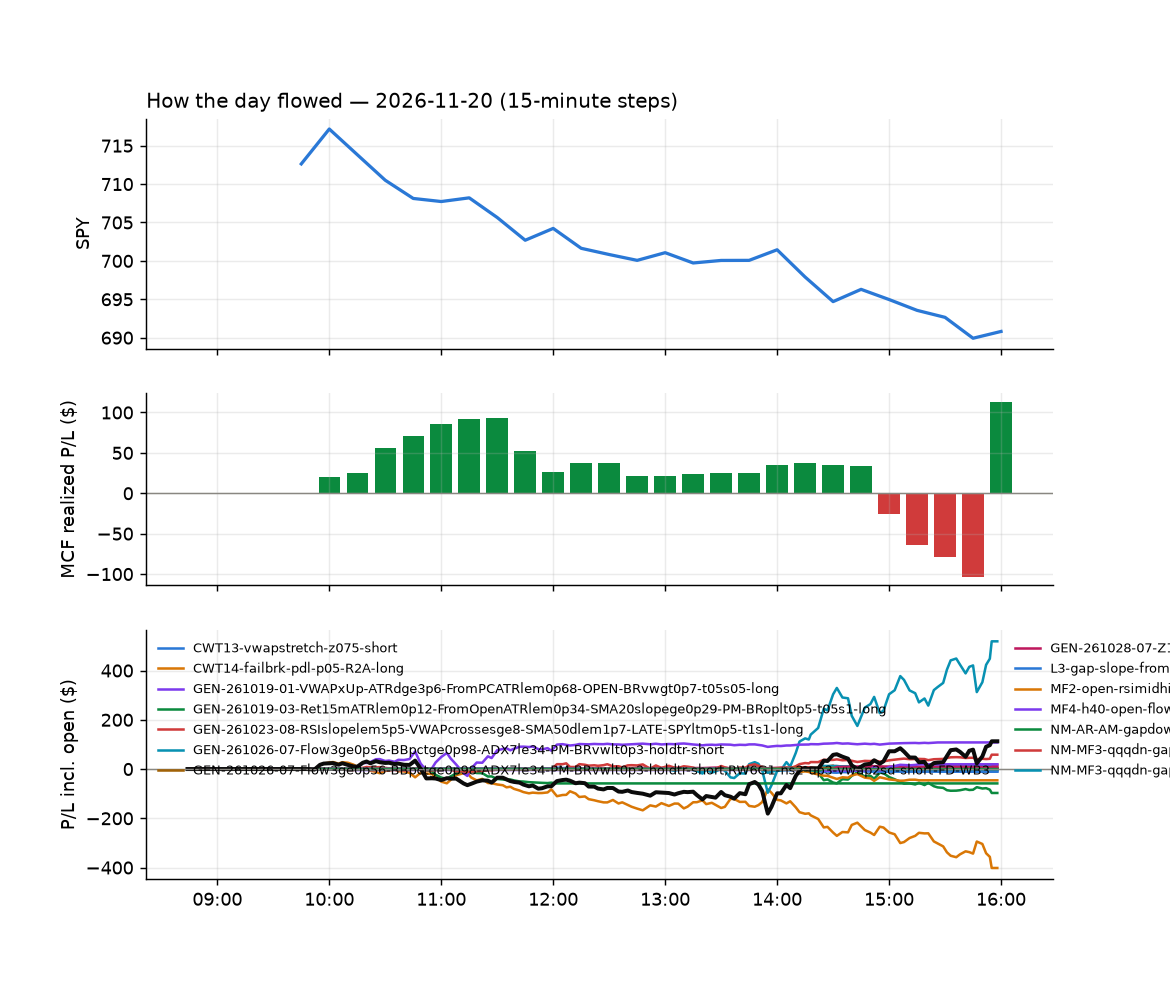

The table this chart was drawn from, first rows:
id, run_id, symbol, strategy, side, date, signal_time, entry_time, entry, stop, target, exit_time, exit, exit_reason, r_multiple, mae_r, mfe_r, success, shares, pnl, broker_order_id, slip_bps, pnl_adj, r_raw
13446, 1, MSFT, CWT14-failbrk-pdl-p05-R2A-long, 1, 2026-11-20, 2026-11-20 09:50:55.542840-05:00, 2026-11-20 09:50:55.810824-05:00, 499.5, 485.1, 501.6, 2026-11-20 09:54:12.881489-05:00, 501.6, target, 0.1392, -0.09796, 0.1737, , 1, 2.08, 5a3c82ea-6d3e-455f-a9e1-ff409be25e2f, 5.759, 2.003, 0.1445
13447, 1, MSFU, CWT14-failbrk-pdl-p05-R2A-long, 1, 2026-11-20, 2026-11-20 09:50:55.974878-05:00, 2026-11-20 09:50:57.478033-05:00, 36.38, 34.23, 36.73, 2026-11-20 09:54:12.902659-05:00, 36.59, scaled+target, 0.09265, -0.06502, 0.1858, , 12, 2.51, ec298123-80f7-4d36-b75e-f4dcb0a4936b, 2.887, 2.394, 0.09715
13468, 1, NRG, CWT14-failbrk-pdl-p05-R2A-long, 1, 2026-11-20, 2026-11-20 09:50:58.256913-05:00, 2026-11-20 09:50:58.352290-05:00, 93.17, 89.24, 93.85, 2026-11-20 10:01:34.834077-05:00, 93.32, scaled+breakeven, 0.03051, -0.1273, 0.2075, , 4, 0.62, 29d49434-7e02-4cb9-a66d-939d9ba508f6, -2.146, 0.4794, 0.03946
13448, 1, NXPI, CWT14-failbrk-pdl-p05-R2A-long, 1, 2026-11-20, 2026-11-20 09:50:59.377163-05:00, 2026-11-20 09:50:59.975582-05:00, 250.1, 241.1, 252.2, 2026-11-20 09:54:43.339807-05:00, 251.6, scaled+target, 0.1668, -0.0643, 0.2942, , 3, 4.64, 70df0014-d50c-4441-ac4d-2646800ac2d2, -22.14, 4.49, 0.1723
13474, 1, SAP, CWT14-failbrk-pdl-p05-R2A-long, 1, 2026-11-20, 2026-11-20 09:51:07.541135-05:00, 2026-11-20 09:51:08.037320-05:00, 203, 198, 204, 2026-11-20 10:15:37.770255-05:00, 203.1, scaled+breakeven, -0.007736, -0.1705, 0.119, , 3, 0.14, 70196e40-c172-4136-84c0-12ad630f0487, -5.416, -0.117, 0.009253
13458, 1, WRBY, CWT14-failbrk-pdl-p05-R2A-long, 1, 2026-11-20, 2026-11-20 09:51:22.704511-05:00, 2026-11-20 09:51:23.087790-05:00, 23.85, 21.63, 24.23, 2026-11-20 09:59:25.787831-05:00, 24.17, scaled+target, 0.1373, -0.06315, 0.2143, , 18, 5.67, 2a404b89-7932-4269-94f7-fcce4ca62a5b, -2.096, 5.481, 0.1421
13449, 1, XOP, CWT14-failbrk-pdl-p05-R2A-long, 1, 2026-11-20, 2026-11-20 09:51:24.163759-05:00, 2026-11-20 09:51:25.240880-05:00, 169.9, 165, 170.4, 2026-11-20 09:55:57.425986-05:00, 170.4, target, 0.0985, -0.09135, 0.06496, , 3, 1.55, 71d3b771-a83b-485d-926d-d682ffaade8b, 15.92, 1.456, 0.1049
13459, 1, AFRM, CWT14-failbrk-pdl-p05-R2A-long, 1, 2026-11-20, 2026-11-20 09:55:19.424319-05:00, 2026-11-20 09:55:21.769128-05:00, 56.65, 53.69, 57.12, 2026-11-20 10:00:07.637642-05:00, 57.06, scaled+target, 0.1245, -0.02534, 0.1588, , 7, 2.87, 7e9d4c81-840f-4dbd-9690-0036f51554f7, 3.532, 2.58, 0.1385
13470, 1, BX, CWT14-failbrk-pdl-p05-R2A-long, 1, 2026-11-20, 2026-11-20 09:55:26.954118-05:00, 2026-11-20 09:55:29.460440-05:00, 115.3, 111.8, 115.5, 2026-11-20 10:04:53.207980-05:00, 115.5, target, 0.06007, -0.1181, 0.1152, , 3, 0.69, 7ca40cad-940b-4103-99e8-66afe6a2910c, 26.53, 0.6256, 0.06626
13460, 1, COIN, CWT14-failbrk-pdl-p05-R2A-long, 1, 2026-11-20, 2026-11-20 09:55:30.495173-05:00, 2026-11-20 09:55:30.828016-05:00, 109.9, 103.1, 110.8, 2026-11-20 10:00:02.433073-05:00, 110.9, target, 0.1269, -0.06767, 0.125, , 3, 3.03, f8f7725f-d206-4a10-8133-07eabbcb4a04, 20.06, 2.588, 0.1486
13471, 1, CRCL, CWT14-failbrk-pdl-p05-R2A-long, 1, 2026-11-20, 2026-11-20 09:55:31.553214-05:00, 2026-11-20 09:55:34.441255-05:00, 52.08, 48.46, 52.61, 2026-11-20 10:05:12.468850-05:00, 52.08, scaled+breakeven, -0.006769, -0.06679, 0.1379, , 8, -0.02, 5c3fbf49-ec0e-4464-a4b8-8ff76b052229, 12.74, -0.1958, -0.0006913
13508, 1, DINO, CWT14-failbrk-pdl-p05-R2A-long, 1, 2026-11-20, 2026-11-20 09:55:34.126974-05:00, 2026-11-20 09:55:36.469608-05:00, 89.41, 85.34, 89.8, 2026-11-20 11:07:39.649166-05:00, 89.81, target, 0.09368, -0.118, 0.1401, , 4, 1.61, deb7d342-d55d-4669-8548-7676085f9348, 27.48, 1.524, 0.09894
13461, 1, EL, CWT14-failbrk-pdl-p05-R2A-long, 1, 2026-11-20, 2026-11-20 09:55:37.799180-05:00, 2026-11-20 09:55:38.861386-05:00, 102.2, 98.49, 102.6, 2026-11-20 10:00:17.232072-05:00, 102.7, target, 0.101, -0.02804, 0.1389, , 4, 1.76, d57ed80f-92ba-4dd5-b256-c06446de4159, 19.6, 1.513, 0.1175
13497, 1, MPC, CWT14-failbrk-pdl-p05-R2A-long, 1, 2026-11-20, 2026-11-20 09:55:56.879555-05:00, 2026-11-20 09:55:56.971741-05:00, 369.4, 353.3, 370.9, 2026-11-20 10:49:11.871178-05:00, 370.9, target, 0.0846, -0.1171, 0.133, , 2, 2.86, 8545a724-b2fa-47b9-8e2a-2b1af427a64f, 29.86, 2.738, 0.08836
13462, 1, PBF, CWT14-failbrk-pdl-p05-R2A-long, 1, 2026-11-20, 2026-11-20 09:56:02.395961-05:00, 2026-11-20 09:56:03.445194-05:00, 61.05, 57.58, 61.38, 2026-11-20 09:59:48.062253-05:00, 61.38, target, 0.09217, -0.04035, 0.1643, , 7, 2.31, 28bb0687-9e96-4905-b09a-6f3892e2319e, 35.34, 2.239, 0.09511
13612, 1, QCOM, CWT14-failbrk-pdl-p05-R2A-long, 1, 2026-11-20, 2026-11-20 09:56:05.428767-05:00, 2026-11-20 09:56:06.261244-05:00, 161.4, 153.5, 162.3, 2026-11-20 14:31:44.531722-05:00, 153.4, stop, -1.017, -1.007, 0.07601, , 3, -23.85, ad2e2730-0807-44fb-8619-a4e6c0107204, 20.8, -24.09, -1.007
13451, 1, TNA, CWT14-failbrk-pdl-p05-R2A-long, 1, 2026-11-20, 2026-11-20 09:56:17.288466-05:00, 2026-11-20 09:56:18.998576-05:00, 48.1, 45.15, 48.25, 2026-11-20 09:57:21.876733-05:00, 48.25, target, 0.04873, -0.04402, 0.006773, , 9, 1.35, a67ad279-2080-41e9-9bf2-771539d163ad, 60.66, 1.295, 0.0508
13463, 1, TTWO, CWT14-failbrk-pdl-p05-R2A-long, 1, 2026-11-20, 2026-11-20 09:56:18.677873-05:00, 2026-11-20 09:56:21.109286-05:00, 211.3, 201.4, 213.2, 2026-11-20 09:58:09.212817-05:00, 211.3, scaled+breakeven, -0.01367, -0.09328, 0.09093, , 3, -0.14, e29ca4b5-db43-4de9-9d41-8368dd8e99b1, -9.612, -0.4075, -0.004697
13504, 1, CVI, CWT14-failbrk-pdl-p05-R2A-long, 1, 2026-11-20, 2026-11-20 10:00:36.725199-05:00, 2026-11-20 10:00:40.251565-05:00, 33.69, 31.1, 34.05, 2026-11-20 11:03:12.680723-05:00, 33.67, scaled+breakeven, -0.01444, -0.1639, 0.0887, , 13, -0.23, 3c85cedd-b1cc-4e14-b120-c4020367e0f6, 17.84, -0.4866, -0.006823
13472, 1, EWT, GEN-261019-01-VWAPxUp-ATRdge3p6-FromPCAT…, 1, 2026-11-20, 2026-11-20 10:00:42.196133-05:00, 2026-11-20 10:00:46.143226-05:00, 80.1, 79.32, 80.52, 2026-11-20 10:10:14.344978-05:00, 79.32, stop, -1.054, -0.9231, 0.263, , 5, -3.88, 4af4c364-945f-4fe8-ade7-4d4eb74f3049, 22.02, -4.088, -1
13594, 1, PRMB, NS3V1-am-widestop-short, -1, 2026-11-20, 2026-11-20 10:01:07.727646-05:00, 2026-11-20 10:01:11.098808-05:00, 23.62, 24.13, 23.35, 2026-11-20 14:10:36.169926-05:00, 23.36, target, 0.502, -0.469, 0.4886, , 18, 4.68, a5ed7196-180d-4117-80fa-e15a39236078, -3.812, 4.623, 0.5081
13569, 1, XYZ, CWT14-failbrk-pdl-p05-R2A-long, 1, 2026-11-20, 2026-11-20 10:01:28.876117-05:00, 2026-11-20 10:01:30.751038-05:00, 74.45, 71.29, 75.02, 2026-11-20 12:38:20.554553-05:00, 71.17, stop, -1.051, -1.121, 0.0475, , 5, -16.4, ff7220da-05c5-4cc5-a56b-1ff4a6ae7efd, -5.37, -16.59, -1.039
13539, 1, CMI, CWT14-failbrk-pdl-p05-R2A-long, 1, 2026-11-20, 2026-11-20 10:05:31.415545-05:00, 2026-11-20 10:05:33.477186-05:00, 420.4, 408.2, 422.3, 2026-11-20 11:40:16.015279-05:00, 408.1, stop, -1.029, -1.008, 0.01232, , 2, -24.64, 98454dd6-47e4-4b70-83cf-be14b0d1fe69, 3.331, -25.07, -1.012
13545, 1, IWO, CWT14-failbrk-pdl-p05-R2A-long, 1, 2026-11-20, 2026-11-20 10:05:52.177472-05:00, 2026-11-20 10:05:53.566767-05:00, 332.2, 325.5, 333.5, 2026-11-20 11:43:17.364243-05:00, 325.4, stop, -1.042, -1.007, 0.07844, , 2, -13.61, 7ea6bf83-6aad-46bd-b93c-5e0860167636, -3.761, -13.95, -1.017
13476, 1, BE, MF4-h40-open-flowsell, -1, 2026-11-20, 2026-11-20 10:10:26.704509-05:00, 2026-11-20 10:10:28.493275-05:00, 155.2, 161.2, 152.9, 2026-11-20 10:18:11.279303-05:00, 152.8, target, 0.3688, -0.1306, 0.3469, , 3, 7.02, e3f16a2f-1dbc-48be-b3d8-dc9a5275bcff, 32.86, 6.634, 0.3903
13485, 1, ALAB, MF4-h40-open-flowsell, -1, 2026-11-20, 2026-11-20 10:15:21.570199-05:00, 2026-11-20 10:15:22.009574-05:00, 197.4, 203.3, 194.3, 2026-11-20 10:23:47.946272-05:00, 194, target, 0.5213, -0.06943, 0.7096, , 3, 10.11, 4ad21914-8356-4aa9-8253-a47c0eb97564, -5.069, 9.235, 0.5707
13487, 1, FLEX, MF4-h40-open-flowsell, -1, 2026-11-20, 2026-11-20 10:15:41.633412-05:00, 2026-11-20 10:15:42.253770-05:00, 70.51, 72.42, 69.74, 2026-11-20 10:37:17.679188-05:00, 69.6, target, 0.4009, -0.1627, 0.4462, , 6, 5.46, 7befa5f3-43ab-444e-b58f-690f3f080dfd, 16.99, 4.582, 0.4777
13488, 1, NBIS, MF4-h40-open-flowsell, -1, 2026-11-20, 2026-11-20 10:16:00.557326-05:00, 2026-11-20 10:16:01.039562-05:00, 90.15, 94.79, 88.24, 2026-11-20 10:37:00.097268-05:00, 88.23, target, 0.4088, -0.125, 0.4376, , 4, 7.66, 15d33511-353a-45ec-94f2-21201b281632, 30.37, 7.586, 0.4128
13479, 1, SEI, MF4-h40-open-flowsell, -1, 2026-11-20, 2026-11-20 10:16:12.421587-05:00, 2026-11-20 10:16:13.555361-05:00, 56.66, 58.64, 56.18, 2026-11-20 10:18:14.505484-05:00, 56.19, target, 0.2338, -0.1717, 0.4647, , 7, 3.29, febc775e-a77a-48a6-9f7d-f52b828d61e6, 59.65, 3.24, 0.2374
13480, 1, TECL, MF4-h40-open-flowsell, -1, 2026-11-20, 2026-11-20 10:16:17.827811-05:00, 2026-11-20 10:16:20.125323-05:00, 109.2, 113.9, 107.7, 2026-11-20 10:19:47.467026-05:00, 107.7, target, 0.3144, -0.1016, 0.3854, , 3, 4.64, 10cdfb40-0ba8-4276-9532-179a96a89a44, 52.07, 4.425, 0.3297
13813, 1, TWST, NM-MF3-qqqdn-gapdn-FD, -1, 2026-11-20, 2026-11-20 10:16:20.646225-05:00, 2026-11-20 10:16:21.221103-05:00, 104.2, 108.4, 100.2, 2026-11-20 15:57:01.758403-05:00, 103.1, flatten, 0.2703, -0.8369, 0.5326, , 4, 4.64, 59aee5ff-b861-47b7-92d6-bee6c0aa92e7, 10.06, 4.547, 0.2758
13554, 1, TTWO, MF4-h40-open-flowsell, -1, 2026-11-20, 2026-11-20 10:16:20.288338-05:00, 2026-11-20 10:16:21.903399-05:00, 206.6, 210.5, 205.5, 2026-11-20 11:53:49.415263-05:00, 210.7, stop, -1.073, -1.035, 0.1391, , 3, -12.47, 21ca023d-4f08-4a84-bdaa-89334a0e557d, 28.8, -12.8, -1.045
13483, 1, VRT, MF4-h40-open-flowsell, -1, 2026-11-20, 2026-11-20 10:16:24.338220-05:00, 2026-11-20 10:16:25.130861-05:00, 173.1, 178.1, 171.2, 2026-11-20 10:22:11.968141-05:00, 171.2, target, 0.3781, -0.04569, 0.4052, , 3, 5.82, 59f22d3e-ddd7-493d-9abe-4f597a374535, 22.77, 5.71, 0.3854
13576, 1, AIG, MF4-h40-open-flowsell, -1, 2026-11-20, 2026-11-20 10:20:21.193340-05:00, 2026-11-20 10:20:22.231777-05:00, 80.88, 81.43, 80.67, 2026-11-20 13:26:15.230868-05:00, 80.67, target, 0.3664, -0.8521, 0.3236, , 5, 1.05, 765e3ac5-1a31-46db-aea8-e841c0f42cea, 4.943, 0.9998, 0.3848
13631, 1, DRI, CWT14-failbrk-pdl-p05-R2A-long, 1, 2026-11-20, 2026-11-20 10:21:29.150072-05:00, 2026-11-20 10:21:31.267123-05:00, 230.8, 225.9, 231.7, 2026-11-20 14:50:13.889686-05:00, 225.8, stop, -1.046, -0.983, 0.05939, , 3, -14.97, 6bc4e0c6-58b1-4ded-8a5d-3eaccab6442b, -2.166, -15.33, -1.022
13489, 1, OKLO, CWT14-failbrk-pdl-p05-R2A-long, 1, 2026-11-20, 2026-11-20 10:31:09.654897-05:00, 2026-11-20 10:31:12.388632-05:00, 20.69, 18.93, 21.11, 2026-11-20 10:37:21.760070-05:00, 20.76, scaled+breakeven, 0.02763, -0.03692, 0.1193, , 21, 1.4, a4187669-35f2-4dc0-873c-fd137491b7f5, -51.02, 1.021, 0.03787
13500, 1, NUGT, MF4-h40-open-flowsell, -1, 2026-11-20, 2026-11-20 10:35:53.948785-05:00, 2026-11-20 10:35:54.145356-05:00, 90.16, 93.2, 88.89, 2026-11-20 11:01:53.748870-05:00, 88.87, target, 0.415, -0.3121, 0.2333, , 4, 5.17, aaf6f6ef-3b27-4552-a572-479db4087972, 18.27, 5.053, 0.4246
13492, 1, RGTI, MF4-h40-open-flowsell, -1, 2026-11-20, 2026-11-20 10:35:58.973571-05:00, 2026-11-20 10:35:59.625107-05:00, 7.72, 8.026, 7.604, 2026-11-20 10:45:27.814537-05:00, 7.61, target, 0.3552, -0.2286, 0.4507, , 56, 6.16, 22685d39-2263-4470-b19b-07814a1e2d39, 32.28, 6.091, 0.3592
13814, 1, LULU, CWT14-failbrk-pdl-p05-R2A-long, 1, 2026-11-20, 2026-11-20 10:40:46.606840-05:00, 2026-11-20 10:40:48.417315-05:00, 105.6, 102, 106.1, 2026-11-20 15:56:13.357043-05:00, 102.2, flatten, -0.9331, -0.9377, -0.02342, , 4, -13.44, 9d33b60e-ae62-44bb-9ba2-ec5cf853e63e, 10.43, -13.53, -0.9267
13511, 1, RNG, CWT14-failbrk-pdl-p05-R2A-long, 1, 2026-11-20, 2026-11-20 10:40:58.585516-05:00, 2026-11-20 10:40:59.598505-05:00, 67.15, 64.43, 67.56, 2026-11-20 11:16:51.984841-05:00, 67.14, scaled+breakeven, -0.01536, -0.1451, 0.08452, , 6, -0.09, d91f75fe-1647-4ed7-85f4-30e737bb3ddc, 5.96, -0.2508, -0.005512
13815, 1, TGTX, CWT14-failbrk-pdl-p05-R2A-long, 1, 2026-11-20, 2026-11-20 10:41:04.993328-05:00, 2026-11-20 10:41:06.524099-05:00, 65.02, 62.22, 65.37, 2026-11-20 15:56:52.288232-05:00, 63.43, flatten, -0.5735, -0.6793, 0.0214, , 6, -9.54, fb66c3ea-6249-4ca3-a133-80210f888639, 15.4, -9.649, -0.567
13816, 1, TWLO, CWT14-failbrk-pdl-p05-R2A-long, 1, 2026-11-20, 2026-11-20 10:41:06.787082-05:00, 2026-11-20 10:41:07.207500-05:00, 179.7, 169.9, 181, 2026-11-20 15:57:00.503277-05:00, 172, flatten, -0.7931, -0.86, 0.06819, , 3, -23.26, 27797f90-4ce0-4a6c-9f22-8b7b043a24fe, 16.44, -23.38, -0.7891
13817, 1, XBI, CWT14-failbrk-pdl-p05-R2A-long, 1, 2026-11-20, 2026-11-20 10:41:11.561274-05:00, 2026-11-20 10:41:13.552411-05:00, 143.8, 139.7, 144.4, 2026-11-20 15:57:13.621076-05:00, 140.1, flatten, -0.9053, -0.9607, 0.01616, , 3, -11.11, 6b1c8e80-7df8-42e0-a533-07b6041be3cb, 8.582, -11.2, -0.8976
13550, 1, HZN, MF4-h40-open-flowsell, -1, 2026-11-20, 2026-11-20 10:41:13.295857-05:00, 2026-11-20 10:41:13.908934-05:00, 79.58, 80.31, 79.33, 2026-11-20 11:46:50.646480-05:00, 79.34, target, 0.3186, -0.3062, 0.5716, , 5, 1.22, 5a031bd8-647c-43db-a3f7-822734a708c2, 10.04, 1.171, 0.3321
13686, 1, AEHR, MF4-h40-open-flowsell, -1, 2026-11-20, 2026-11-20 10:45:18.818097-05:00, 2026-11-20 10:45:21.951227-05:00, 40.14, 42.44, 39.47, 2026-11-20 15:30:45.626773-05:00, 39.48, target, 0.2848, -0.5432, 0.3609, , 10, 6.6, 54f311f3-ee9c-434a-afe9-4ea62d6cf706, 79.8, 6.549, 0.287
13526, 1, AAOI, MF4-h40-open-flowsell, -1, 2026-11-20, 2026-11-20 10:45:17.994355-05:00, 2026-11-20 10:45:24.439821-05:00, 33.94, 35.86, 33.29, 2026-11-20 11:32:16.733741-05:00, 33.3, target, 0.3343, -0.3419, 0.3864, , 12, 7.75, ed5ff929-0430-4e7a-8e98-0be3f6f2c898, 60.52, 7.697, 0.3366
13493, 1, AMKR, MF4-h40-open-flowsell, -1, 2026-11-20, 2026-11-20 10:45:20.126333-05:00, 2026-11-20 10:45:24.529597-05:00, 31.07, 31.98, 30.91, 2026-11-20 10:46:46.047076-05:00, 30.91, target, 0.172, -0.2157, 0.08187, , 14, 2.3, d0e609cb-3356-4c96-b4d8-c62839cff0b7, 62.59, 2.185, 0.1811
13498, 1, CLS, MF4-h40-open-flowsell, -1, 2026-11-20, 2026-11-20 10:45:28.160091-05:00, 2026-11-20 10:45:29.387706-05:00, 210.2, 217.5, 208.9, 2026-11-20 10:47:38.969003-05:00, 208.8, target, 0.1819, -0.207, 0.2594, , 3, 4.17, 7f6596e3-0123-43f7-a6d3-23c90f026929, 71.79, 3.954, 0.1918
13527, 1, CNC, ULT-13-st7-sharp-long, 1, 2026-11-20, 2026-11-20 10:45:28.547599-05:00, 2026-11-20 10:45:30.410291-05:00, 65.73, 63.7, , 2026-11-20 11:33:15.208041-05:00, 65.35, timestop, -0.1964, -0.2491, 0.06787, , 6, -2.28, 2b17302c-56fd-45fe-aedd-05d10fad965e, 9.137, -2.389, -0.1874
13517, 1, DOCN, MF4-h40-open-flowsell, -1, 2026-11-20, 2026-11-20 10:45:31.570698-05:00, 2026-11-20 10:45:34.284221-05:00, 67.52, 70.25, 67.03, 2026-11-20 11:32:01.834741-05:00, 67.01, target, 0.1779, -0.4674, 0.1604, , 6, 3.06, ec306653-5b5d-46e0-9b16-c5937ae14f66, 85.17, 2.912, 0.187
13531, 1, IONQ, MF4-h40-open-flowsell, -1, 2026-11-20, 2026-11-20 10:45:40.247859-05:00, 2026-11-20 10:45:40.875197-05:00, 21.58, 22.49, 21.33, 2026-11-20 11:35:59.144010-05:00, 21.34, target, 0.2627, -0.3823, 0.2626, , 20, 4.86, 258c95b5-cc1c-4bce-928b-20a22888613f, 64.46, 4.802, 0.2659
13566, 1, IREN, MF4-h40-open-flowsell, -1, 2026-11-20, 2026-11-20 10:45:40.668827-05:00, 2026-11-20 10:45:41.171893-05:00, 12.69, 13.42, 12.45, 2026-11-20 12:03:29.292701-05:00, 12.45, target, 0.3219, -0.4089, 0.368, , 34, 8.09, 35d41bf0-f776-4637-ace5-05fee696f224, 66.54, 8.028, 0.3243
13558, 1, LUNR, MF4-h40-open-flowsell, -1, 2026-11-20, 2026-11-20 10:45:44.332532-05:00, 2026-11-20 10:45:44.934882-05:00, 8.89, 9.303, 8.796, 2026-11-20 12:02:03.500356-05:00, 8.8, target, 0.2148, -0.3998, 0.2181, , 48, 4.32, 6237c750-d461-4daf-9012-80d1ad0b7fdb, 83.66, 4.254, 0.2181
13559, 1, MRVL, MF4-h40-open-flowsell, -1, 2026-11-20, 2026-11-20 10:45:46.413231-05:00, 2026-11-20 10:45:48.271280-05:00, 124.8, 129.7, 123.8, 2026-11-20 12:02:43.191254-05:00, 123.8, target, 0.2073, -0.5114, 0.1602, , 3, 3.09, 2e8e93a2-76ce-4805-8cfe-c45321c9f52c, 74.74, 3.028, 0.2115
13540, 1, NVT, MF4-h40-open-flowsell, -1, 2026-11-20, 2026-11-20 10:45:48.541593-05:00, 2026-11-20 10:45:49.355095-05:00, 102.3, 105.1, 101.7, 2026-11-20 11:39:45.946351-05:00, 101.7, target, 0.2274, -0.4886, 0.2768, , 4, 2.68, c8973b92-1f83-48a5-96f5-ebbb1ba73863, 47.65, 2.494, 0.2443
13499, 1, RIOT, MF4-h40-open-flowsell, -1, 2026-11-20, 2026-11-20 10:45:53.113171-05:00, 2026-11-20 10:45:54.447220-05:00, 15.86, 16.47, 15.84, 2026-11-20 10:47:52.392604-05:00, 15.85, target, 0.01286, -0.3218, 0.06468, , 27, 0.27, 9f109f27-9f1b-4d5c-9fee-0a4847928d7f, 118.4, 0.2104, 0.0165
13518, 1, SOXQ, MF4-h40-open-flowsell, -1, 2026-11-20, 2026-11-20 10:45:56.560736-05:00, 2026-11-20 10:45:56.904303-05:00, 68.6, 70.22, 68.39, 2026-11-20 11:32:10.533131-05:00, 68.38, target, 0.1244, -0.5494, 0.1049, , 6, 1.34, ee20456a-97f5-4182-bebf-f7eb0755059d, 57.97, 1.209, 0.1379
13560, 1, TER, MF4-h40-open-flowsell, -1, 2026-11-20, 2026-11-20 10:45:59.162039-05:00, 2026-11-20 10:45:59.346259-05:00, 209.9, 217, 208.8, 2026-11-20 12:02:08.346737-05:00, 208.7, target, 0.1491, -0.6375, 0.1281, , 3, 3.57, 38b88a92-dcbc-43a7-8c59-033a0e580f9c, 77.76, 3.178, 0.1675
13528, 1, VIAV, MF4-h40-open-flowsell, -1, 2026-11-20, 2026-11-20 10:46:02.776835-05:00, 2026-11-20 10:46:04.070980-05:00, 26.72, 27.68, 26.56, 2026-11-20 11:32:17.696894-05:00, 26.55, target, 0.1679, -0.584, 0.1981, , 16, 2.72, 31b3f4a8-0f53-45d0-a886-ad1f33832ca2, 77.98, 2.575, 0.1773
13509, 1, VLO, CWT14-failbrk-pdl-p05-R2A-long, 1, 2026-11-20, 2026-11-20 10:46:03.149663-05:00, 2026-11-20 10:46:04.267925-05:00, 338.7, 325.9, 341.1, 2026-11-20 11:07:32.722604-05:00, 340.6, scaled+target, 0.1393, -0.0567, 0.2287, , 2, 3.77, 49783b02-9437-4e57-a519-440c41e24b0b, -4.721, 3.586, 0.1464
... 172 more rows
